The GitHub repository bryanjohn05/SignSerenade contains a labelled image folder "dataset" with 20 categories: are, can, come, dont, going, hello, help, here, how, name, need, please, thanks, this, today, understand, what, where, you, your. Examples follow, each with its label.

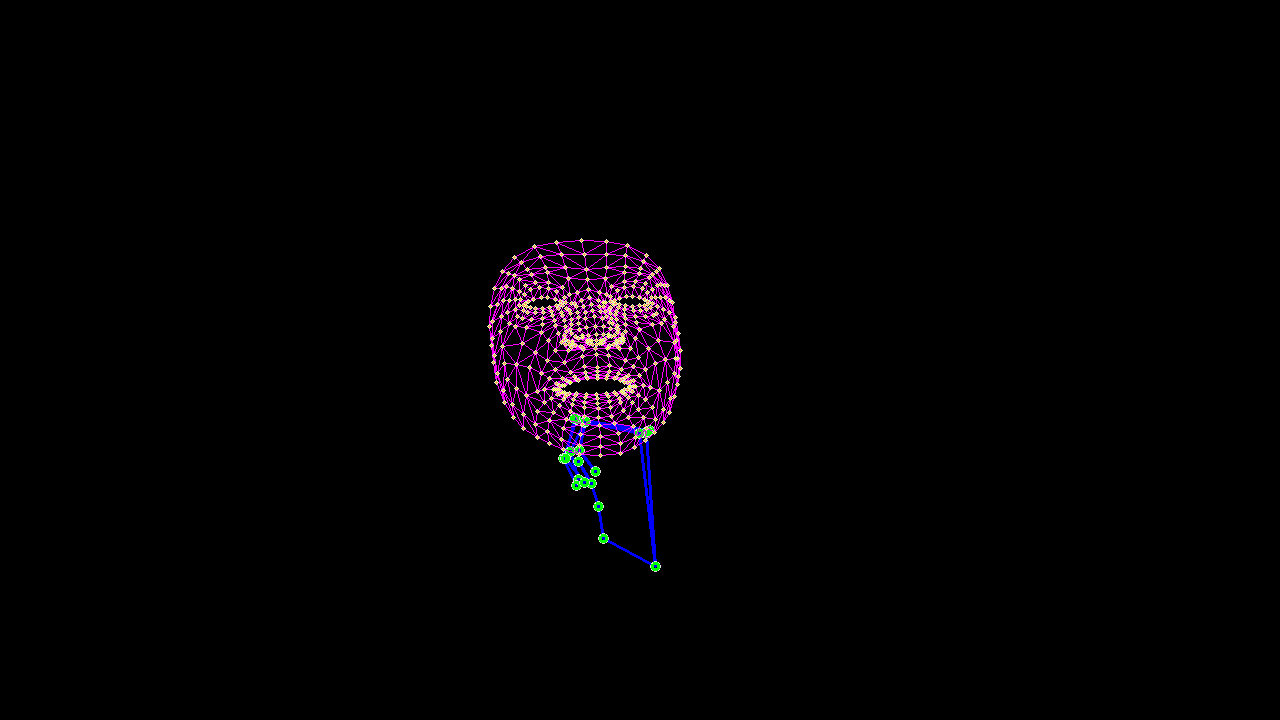
Label: dont

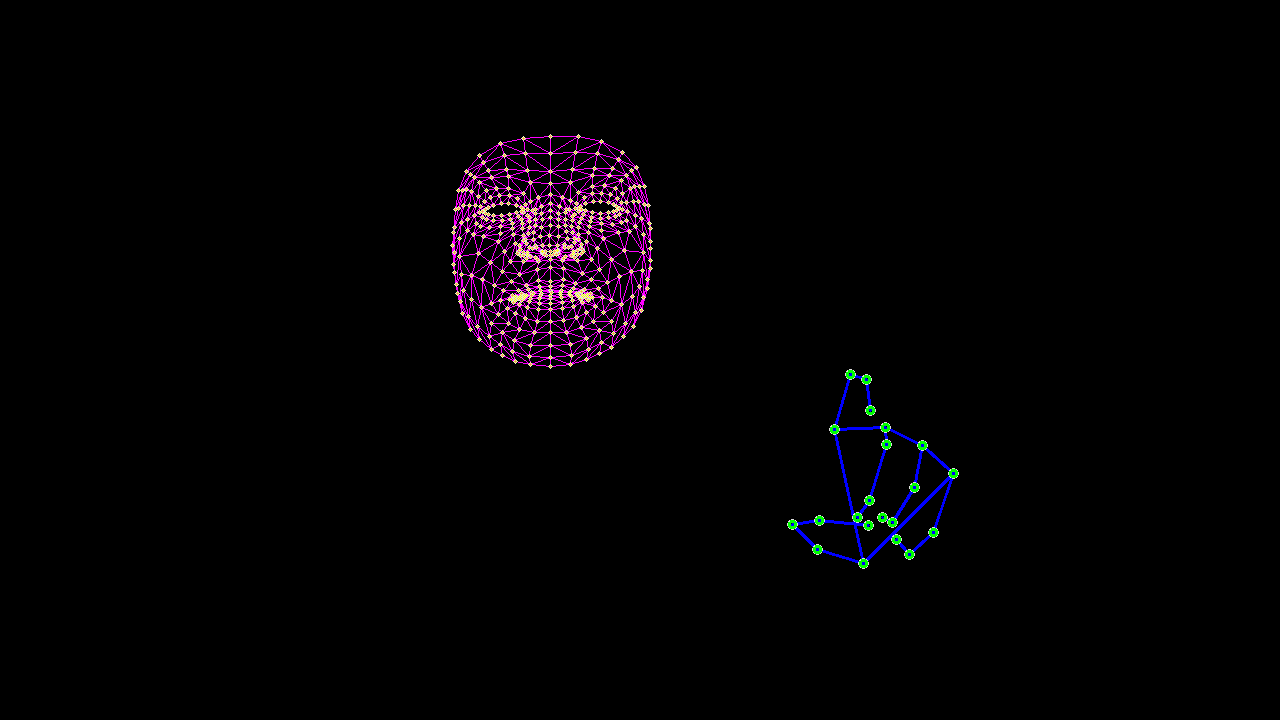
Label: need

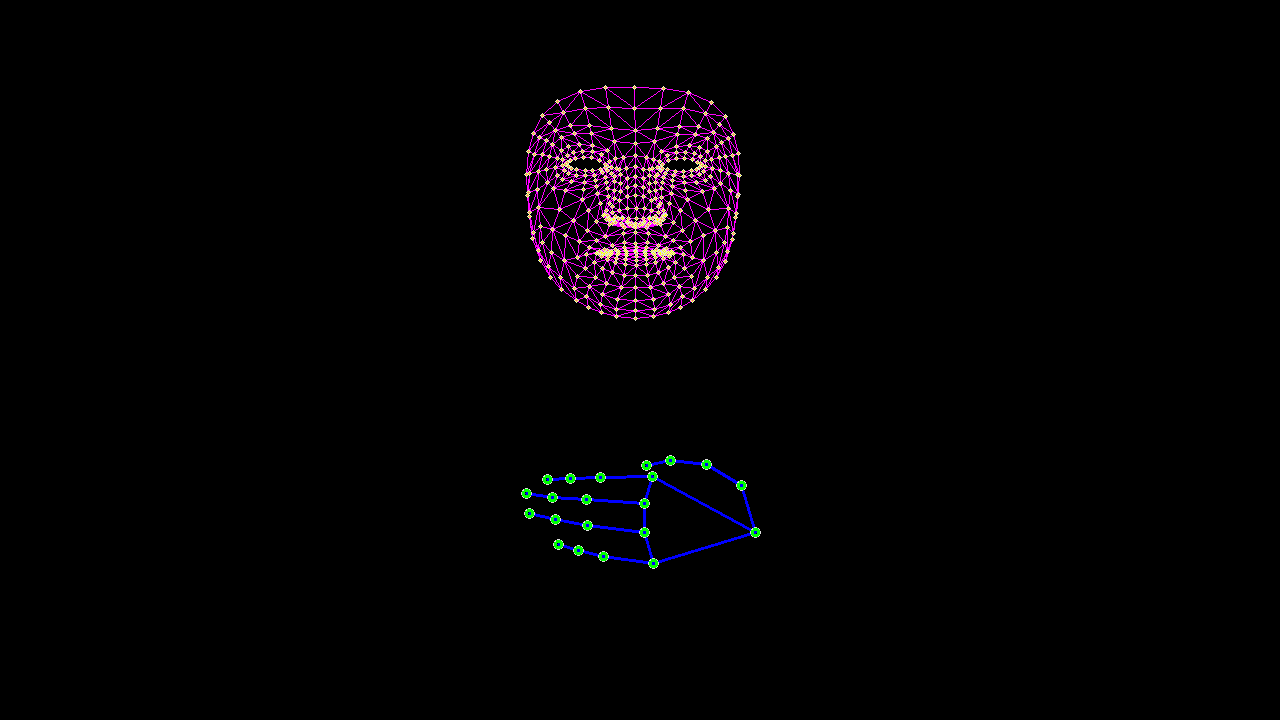
Label: please

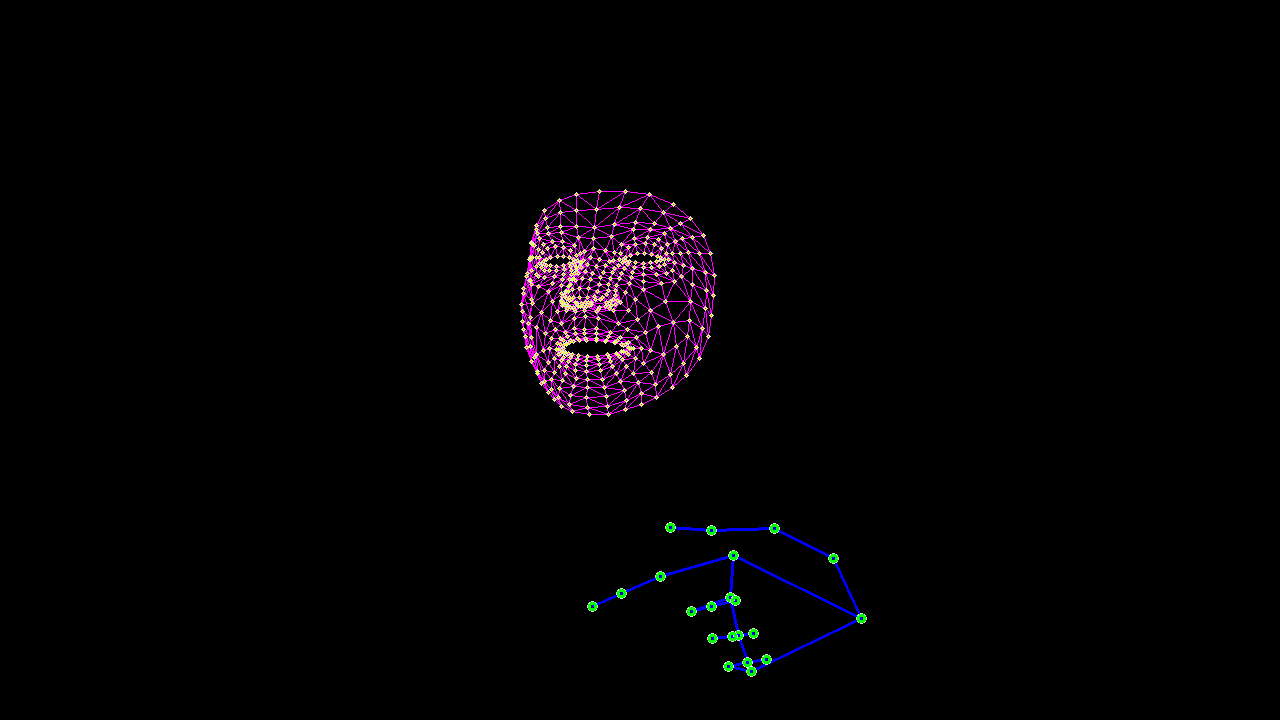
Label: this

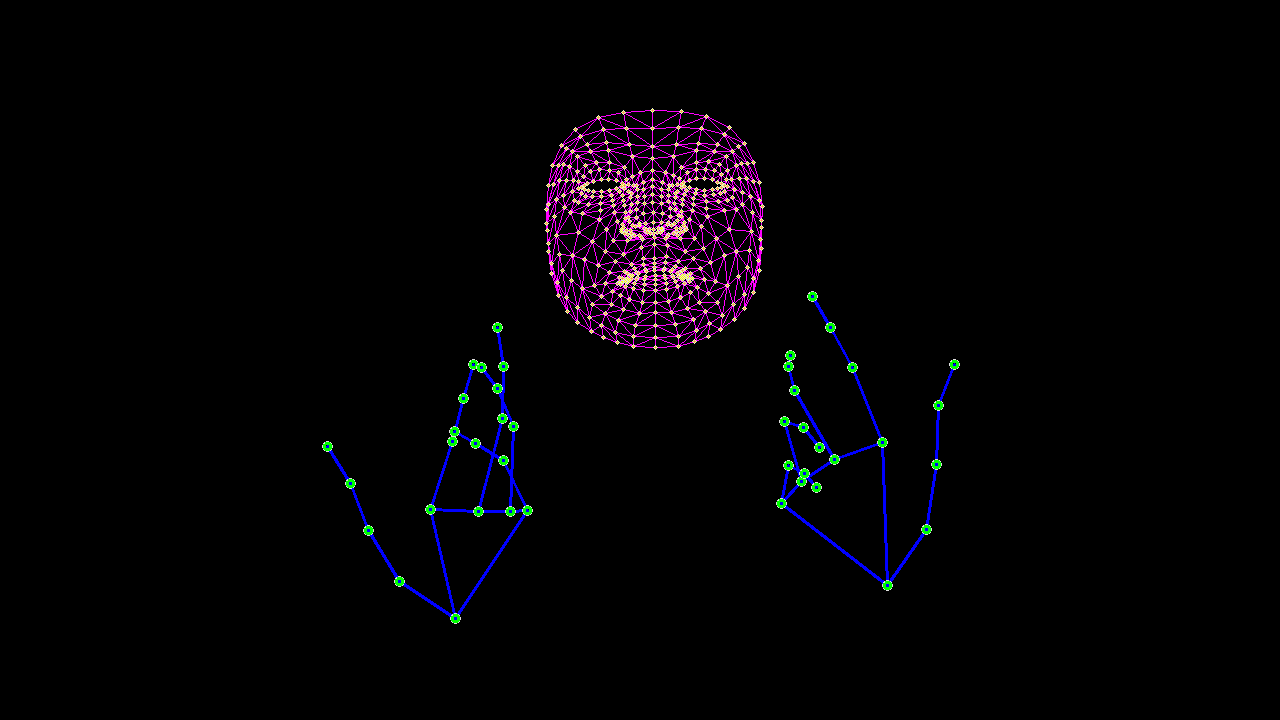
Label: what

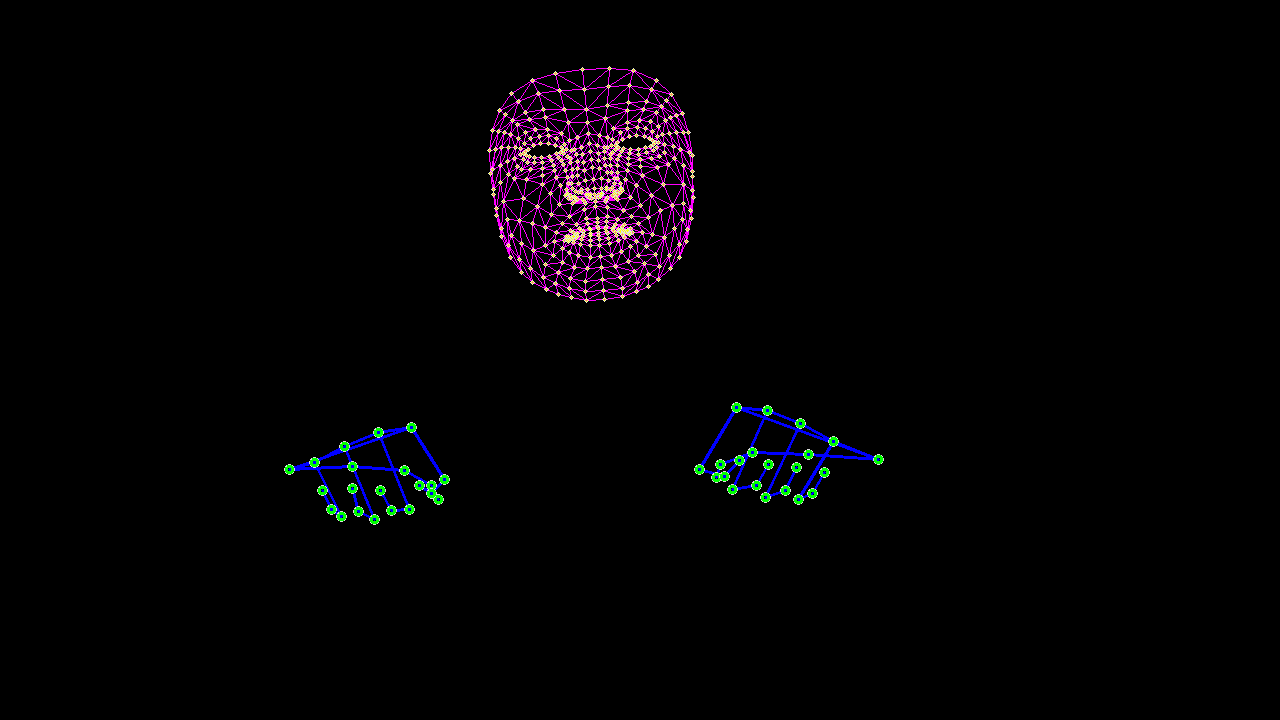
Label: can
